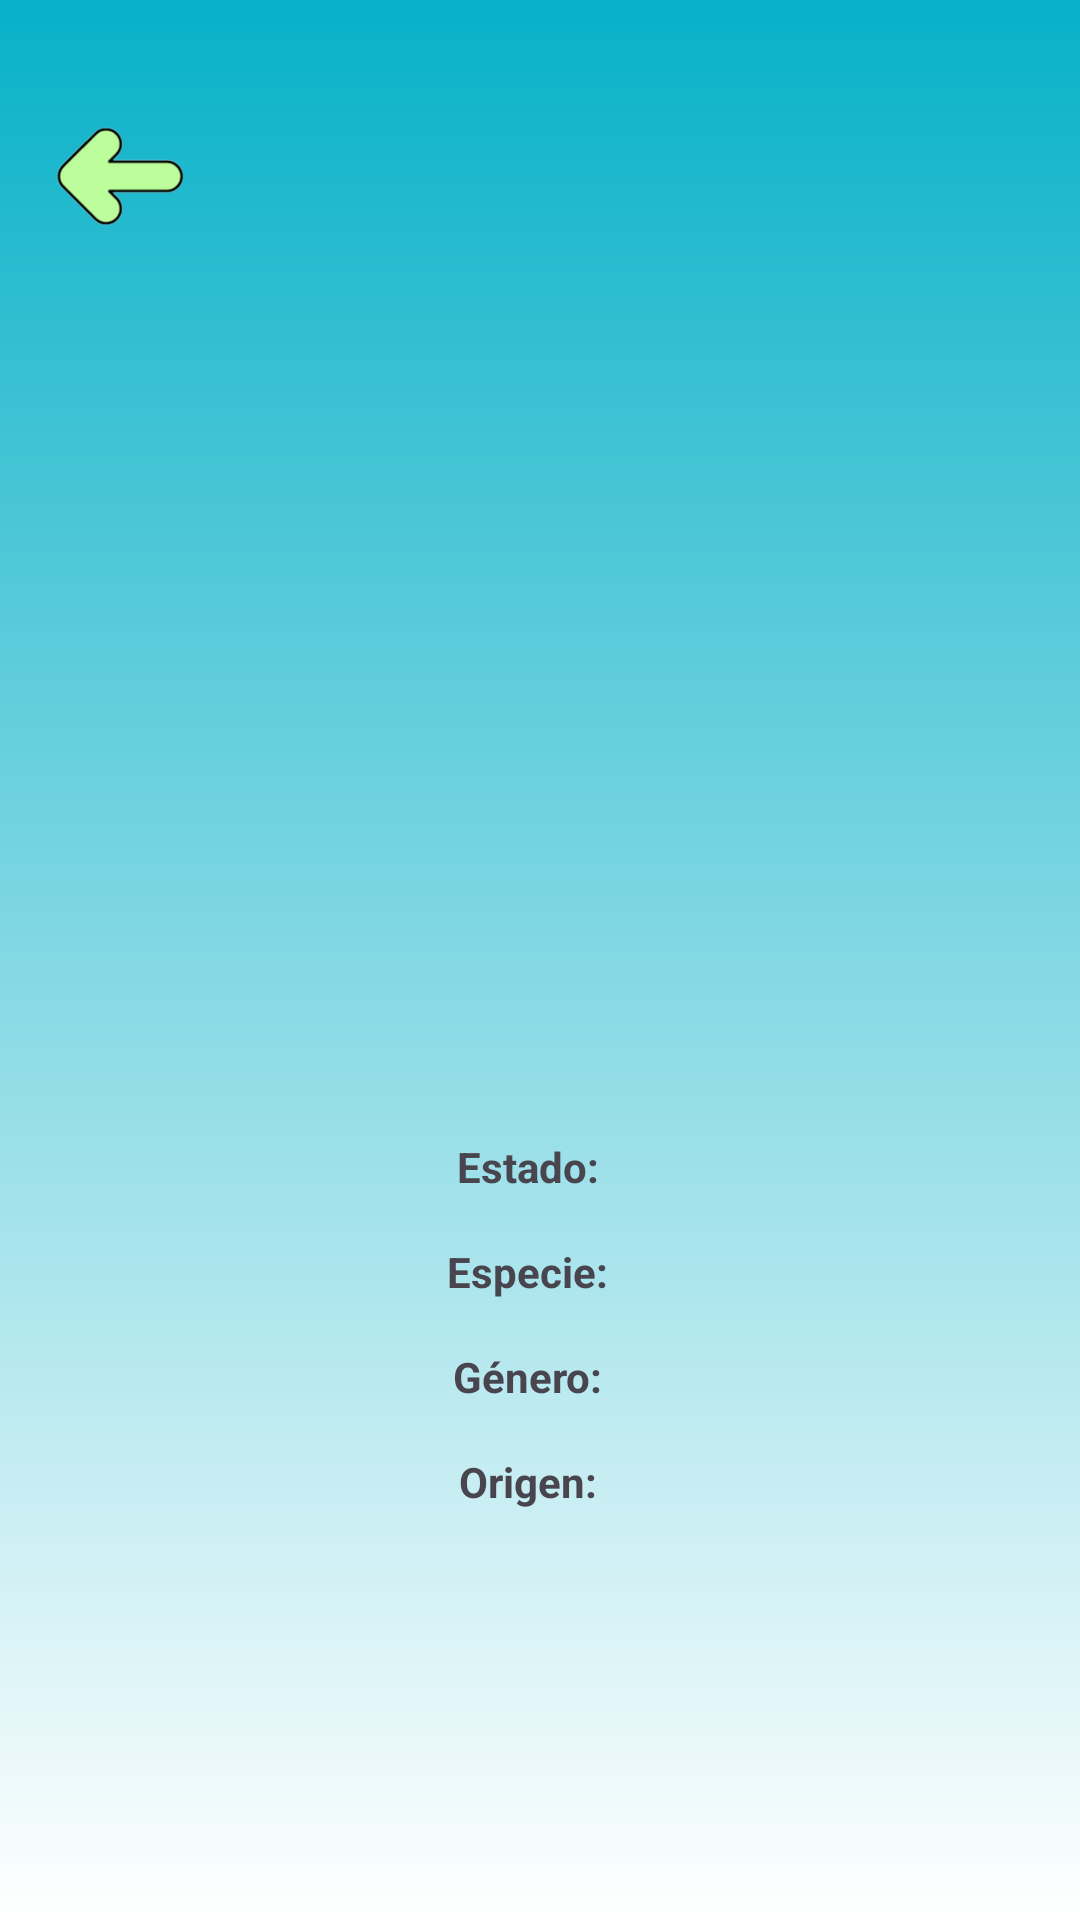

Here is an Android app screen rendered from its layout file. Give the layout XML and the strings, colors and styles it references.
<!-- AndroidManifest.xml: application theme Theme.APIRickYMorty -->
<!-- res/layout/activity_personaje_detalle.xml -->
<?xml version="1.0" encoding="utf-8"?>
<androidx.constraintlayout.widget.ConstraintLayout xmlns:android="http://schemas.android.com/apk/res/android"
    xmlns:app="http://schemas.android.com/apk/res-auto"
    android:layout_width="match_parent"
    android:layout_height="match_parent"
    android:background="@drawable/fondo_gradiente">

    <ImageButton
        android:id="@+id/btnVolver"
        android:layout_width="48dp"
        android:layout_height="48dp"
        android:background="?android:attr/selectableItemBackground"
        android:scaleType="centerInside"
        android:src="@drawable/flecha"
        app:layout_constraintTop_toTopOf="parent"
        app:layout_constraintStart_toStartOf="parent"
        android:layout_marginTop="35dp"
        android:layout_marginStart="16dp" />

    <ImageView
        android:id="@+id/ivImagenPersonaje"
        android:layout_width="200dp"
        android:layout_height="200dp"
        android:scaleType="centerCrop"
        app:layout_constraintTop_toBottomOf="@id/btnVolver"
        app:layout_constraintStart_toStartOf="parent"
        app:layout_constraintEnd_toEndOf="parent"
        android:layout_marginTop="32dp" />

    <TextView
        android:id="@+id/tvNombrePersonaje"
        android:layout_width="wrap_content"
        android:layout_height="wrap_content"
        android:textSize="24sp"
        android:textStyle="bold"
        android:textColor="@android:color/black"
        app:layout_constraintTop_toBottomOf="@id/ivImagenPersonaje"
        app:layout_constraintStart_toStartOf="parent"
        app:layout_constraintEnd_toEndOf="parent"
        android:layout_marginTop="16dp" />

    <LinearLayout
        android:id="@+id/containerInfo"
        android:layout_width="0dp"
        android:layout_height="wrap_content"
        android:orientation="vertical"
        android:gravity="center"
        app:layout_constraintTop_toBottomOf="@id/tvNombrePersonaje"
        app:layout_constraintStart_toStartOf="parent"
        app:layout_constraintEnd_toEndOf="parent"
        android:layout_marginTop="16dp"
        android:layout_marginStart="16dp"
        android:layout_marginEnd="16dp">

        <LinearLayout
            android:layout_width="wrap_content"
            android:layout_height="wrap_content"
            android:orientation="horizontal">
            <TextView
                android:id="@+id/tvEstadoLabel"
                android:layout_width="wrap_content"
                android:layout_height="wrap_content"
                android:text="Estado:"
                android:textStyle="bold" />
            <TextView
                android:id="@+id/tvEstado"
                android:layout_width="wrap_content"
                android:layout_height="wrap_content"
                android:layout_marginStart="8dp" />
        </LinearLayout>

        <LinearLayout
            android:layout_width="wrap_content"
            android:layout_height="wrap_content"
            android:orientation="horizontal"
            android:layout_marginTop="16dp">
            <TextView
                android:id="@+id/tvEspecieLabel"
                android:layout_width="wrap_content"
                android:layout_height="wrap_content"
                android:text="Especie:"
                android:textStyle="bold" />
            <TextView
                android:id="@+id/tvEspecie"
                android:layout_width="wrap_content"
                android:layout_height="wrap_content"
                android:layout_marginStart="8dp" />
        </LinearLayout>

        <LinearLayout
            android:layout_width="wrap_content"
            android:layout_height="wrap_content"
            android:orientation="horizontal"
            android:layout_marginTop="16dp">
            <TextView
                android:id="@+id/tvGeneroLabel"
                android:layout_width="wrap_content"
                android:layout_height="wrap_content"
                android:text="Género:"
                android:textStyle="bold" />
            <TextView
                android:id="@+id/tvGenero"
                android:layout_width="wrap_content"
                android:layout_height="wrap_content"
                android:layout_marginStart="8dp" />
        </LinearLayout>

        <LinearLayout
            android:layout_width="wrap_content"
            android:layout_height="wrap_content"
            android:orientation="horizontal"
            android:layout_marginTop="16dp">
            <TextView
                android:id="@+id/tvOrigenLabel"
                android:layout_width="wrap_content"
                android:layout_height="wrap_content"
                android:text="Origen:"
                android:textStyle="bold" />
            <TextView
                android:id="@+id/tvOrigen"
                android:layout_width="wrap_content"
                android:layout_height="wrap_content"
                android:layout_marginStart="8dp" />
        </LinearLayout>
    </LinearLayout>

</androidx.constraintlayout.widget.ConstraintLayout>
<!-- resources referenced by this layout -->
<resources>
  <!-- drawable flecha: png bitmap (drawable, 5096 bytes) -->
  <!-- drawable fondo_gradiente (drawable) -->
  <?xml version="1.0" encoding="utf-8"?>
  <shape xmlns:android="http://schemas.android.com/apk/res/android">
      <gradient
          android:startColor="@color/azul"
          android:endColor="#FFFFFF"
          android:angle="270" />
  </shape>
  <style name="Theme.APIRickYMorty" parent="Base.Theme.APIRickYMorty" />
  <color name="azul">#07b1c8</color>
  <style name="Base.Theme.APIRickYMorty" parent="Theme.Material3.DayNight.NoActionBar">
          
          
      </style>
</resources>
